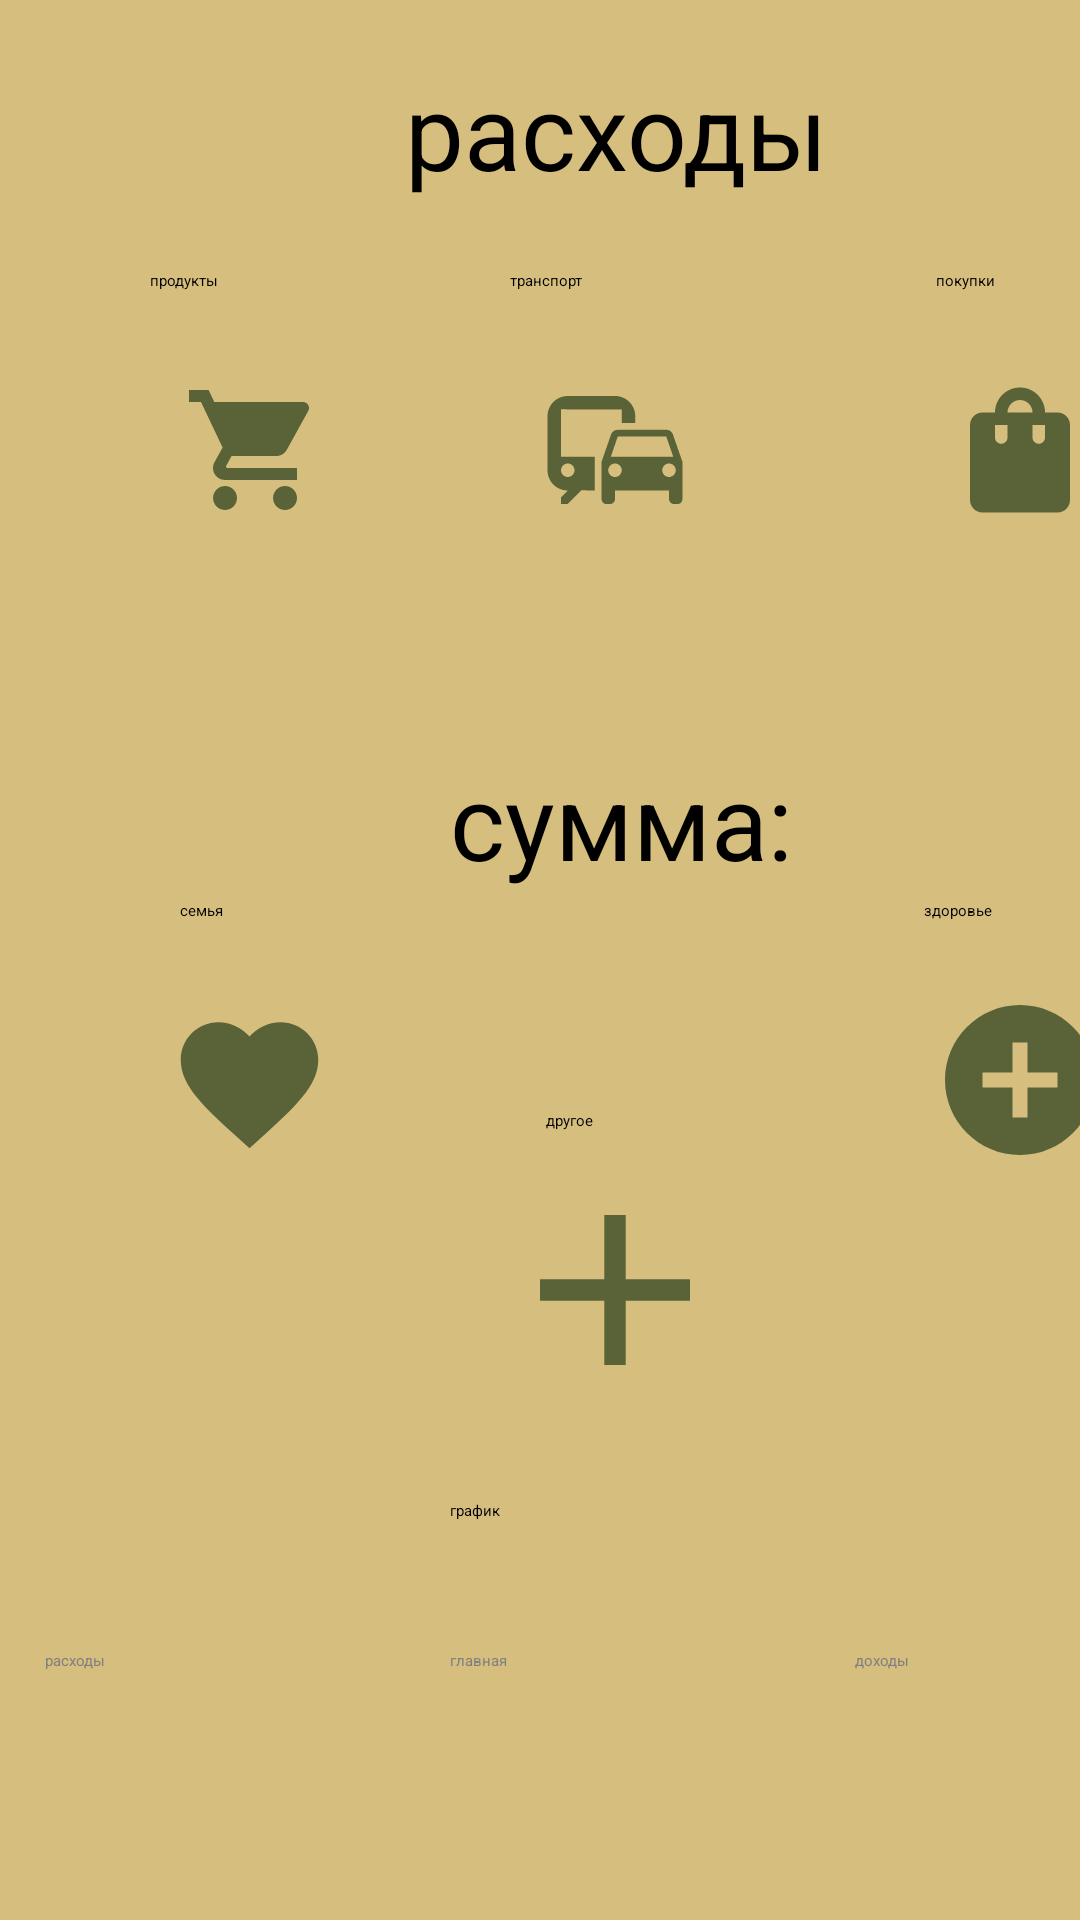

Layout XML and referenced resources for this Android screen:
<!-- AndroidManifest.xml: application theme Theme.CostsAndFinance -->
<!-- res/layout/activity_main.xml -->
<?xml version="1.0" encoding="utf-8"?>
<RelativeLayout xmlns:android="http://schemas.android.com/apk/res/android"
    xmlns:app="http://schemas.android.com/apk/res-auto"
    xmlns:tools="http://schemas.android.com/tools"
    android:layout_width="match_parent"
    android:layout_height="match_parent"
    tools:context=".MainActivity"
    android:background="#d6be7e">

    <Button
        android:id="@+id/button"
        android:layout_width="110dp"
        android:layout_height="50dp"
        android:layout_marginHorizontal="15dp"
        android:layout_marginTop="550dp"
        android:text="расходы"
        android:textColor="#808080"
        android:backgroundTint="#3a4c24"
        />

    <Button
        android:id="@+id/button2"
        android:layout_width="110dp"
        android:layout_height="50dp"
        android:layout_marginHorizontal="150dp"
        android:layout_marginTop="550dp"
        android:text="главная"
        android:textColor="#808080"
        android:backgroundTint="#3a4c24"/>

    <Button
        android:id="@+id/button3"
        android:layout_width="110dp"
        android:layout_height="50dp"
        android:layout_marginHorizontal="285dp"
        android:layout_marginTop="550dp"
        android:backgroundTint="#3a4c24"
        android:text="доходы"
        android:textColor="#808080" />
    <Button
        android:id="@+id/button4"
        android:layout_width="110dp"
        android:layout_height="50dp"
        android:layout_marginHorizontal="150dp"
        android:layout_marginTop="500dp"
        android:backgroundTint="#216c43"
        android:text="график"
        android:textColor="#000" />

    <TextView
        android:id="@+id/goods"
        android:layout_width="wrap_content"
        android:layout_height="wrap_content"
        android:layout_marginTop="90dp"
        android:layout_marginHorizontal="50dp"
        android:text="продукты"
        android:textColor="#000"
        />
    <TextView
        android:id="@+id/transport"
        android:layout_width="10000000dp"
        android:layout_height="20dp"
        android:layout_marginTop="90dp"
        android:layout_marginHorizontal="170dp"
        android:text="транспорт"
        android:textColor="#000"
        />

    <TextView
        android:id="@+id/shops"
        android:layout_width="wrap_content"
        android:layout_height="wrap_content"
        android:text="покупки"
        android:layout_marginTop="90dp"
        android:layout_marginHorizontal="312dp"
        android:textColor="#000"
        />
    <TextView
        android:id="@+id/health"
        android:layout_width="wrap_content"
        android:layout_height="wrap_content"
        android:text="здоровье"
        android:layout_marginTop="300dp"
        android:layout_marginHorizontal="308dp"
        android:textColor="#000"
        />
    <TextView
        android:id="@+id/family"
        android:layout_width="wrap_content"
        android:layout_height="wrap_content"
        android:text="семья"
        android:layout_marginTop="300dp"
        android:layout_marginHorizontal="60dp"
        android:textColor="#000"
        />

    <ImageButton
        android:id="@+id/goods1"
        android:layout_width="60dp"
        android:layout_height="60dp"
        android:background="@drawable/button_shape_segment"
        app:backgroundTint="#FFFFFF"
        android:layout_marginHorizontal="53dp"
        android:layout_marginTop="120dp"
        android:scaleType="fitCenter"
        android:padding="6dp"
        android:src="@drawable/goods"
        />

    <ImageButton
        android:id="@+id/transport1"
        android:layout_width="60dp"
        android:layout_height="60dp"
        android:layout_marginLeft="175dp"
        android:layout_marginTop="120dp"
        android:background="@drawable/button_shape_segment"
        android:scaleType="fitCenter"
        android:padding="3dp"
        android:src="@drawable/transport"
        app:backgroundTint="#FFFFFF"
        />
    <ImageButton
        android:id="@+id/shops1"
        android:layout_width="60dp"
        android:layout_height="60dp"
        android:layout_marginHorizontal="310dp"
        android:layout_marginTop="120dp"
        android:background="@drawable/button_shape_segment"
        app:backgroundTint="#FFFFFF"
        android:scaleType="fitCenter"
        android:padding="5dp"
        android:src="@drawable/shops"
        />
    <ImageButton
        android:id="@+id/family1"
        android:layout_width="60dp"
        android:layout_height="60dp"
        android:layout_marginHorizontal="53dp"
        android:layout_marginTop="330dp"
        android:background="@drawable/button_shape_segment"
        app:backgroundTint="#FFFFFF"
        android:scaleType="fitCenter"
        android:paddingTop="5dp"
        android:src="@drawable/family"
        />

    <ImageButton
        android:id="@+id/health1"
        android:layout_width="60dp"
        android:layout_height="60dp"
        android:layout_marginHorizontal="310dp"
        android:layout_marginTop="330dp"
        android:background="@drawable/button_shape_segment"
        android:scaleType="fitCenter"
        android:src="@drawable/health1"
        app:backgroundTint="#FFFFFF" />
    <ImageButton
        android:id="@+id/add"
        android:layout_width="60dp"
        android:layout_height="60dp"
        android:layout_marginLeft="175dp"
        android:layout_marginTop="400dp"
        android:background="@drawable/button_shape_segment"
        android:src="@drawable/add"
        app:backgroundTint="#FFFFFF" />
    <TextView
        android:id="@+id/add1"
        android:layout_width="wrap_content"
        android:layout_height="wrap_content"
        android:layout_marginLeft="182dp"
        android:layout_marginTop="370dp"
        android:text="другое"
        android:textColor="#000"
        android:backgroundTint="#ffffff"
        />
    <TextView
        android:id="@+id/c1"
        android:layout_width="wrap_content"
        android:layout_height="wrap_content"
        android:layout_marginLeft="150dp"
        android:layout_marginTop="250dp"
        android:text="сумма:"
        android:textSize="35dp"
        android:textColor="#000"
        android:backgroundTint="#ffffff"
        />
    <TextView
        android:id="@+id/costs"
        android:layout_width="wrap_content"
        android:layout_height="wrap_content"
        android:layout_marginLeft="135dp"
        android:layout_marginTop="20dp"
        android:text="расходы"
        android:textSize="35dp"
        android:textColor="#000"
        android:backgroundTint="#ffffff"
        />
    <TextView
        android:id="@+id/ent"
        android:layout_width="50dp"
        android:layout_height="30dp"
        android:layout_marginHorizontal="60dp"
        android:layout_marginTop="185dp"
        android:textColor="#000"
        android:textSize="20sp"
        android:backgroundTint="#ffffff"
        />

    <TextView
        android:id="@+id/ent2"
        android:layout_width="50dp"
        android:layout_height="30dp"
        android:layout_marginHorizontal="190dp"
        android:layout_marginTop="185dp"
        android:backgroundTint="#ffffff"
        android:textColor="#000"
        android:textSize="20sp" />

    <TextView
        android:id="@+id/ent3"
        android:layout_width="50dp"
        android:layout_height="30dp"
        android:layout_marginHorizontal="317dp"
        android:layout_marginTop="185dp"
        android:textColor="#000"
        android:textSize="20sp"
        android:backgroundTint="#ffffff"
        />
    <TextView
        android:id="@+id/ent4"
        android:layout_width="50dp"
        android:layout_height="30dp"
        android:layout_marginHorizontal="60dp"
        android:layout_marginTop="400dp"
        android:textColor="#000"
        android:textSize="20sp"
        android:backgroundTint="#ffffff"
        />
    <TextView
        android:id="@+id/ent5"
        android:layout_width="50dp"
        android:layout_height="30dp"
        android:layout_marginHorizontal="317dp"
        android:layout_marginTop="400dp"
        android:textColor="#000"
        android:textSize="20sp"
        android:backgroundTint="#ffffff"
        />
    <TextView
        android:id="@+id/ent6"
        android:layout_width="50dp"
        android:layout_height="30dp"
        android:layout_marginHorizontal="180dp"
        android:layout_marginTop="465dp"
        android:textColor="#000"
        android:textSize="20sp"
        android:backgroundTint="#ffffff"
        />

</RelativeLayout>
<!-- resources referenced by this layout -->
<resources>
  <!-- drawable add (drawable-anydpi) -->
  <vector xmlns:android="http://schemas.android.com/apk/res/android"
      android:width="24dp"
      android:height="24dp"
      android:viewportWidth="24"
      android:viewportHeight="24"
      android:tint="#3a4c24"
      android:alpha="0.8">
    <group android:scaleX="1.4285715"
        android:scaleY="1.4285715"
        android:translateX="-5.142857"
        android:translateY="-5.142857">
      <path
          android:fillColor="@android:color/white"
          android:pathData="M19,13h-6v6h-2v-6H5v-2h6V5h2v6h6v2z"/>
    </group>
  </vector>
  <!-- drawable family (drawable-anydpi) -->
  <vector xmlns:android="http://schemas.android.com/apk/res/android"
      android:width="60dp"
      android:height="60dp"
      android:viewportWidth="24"
      android:viewportHeight="24"
      android:tint="#3a4c24"
      android:alpha="0.8">
    <group android:translateY="-0.5">
      <path
          android:fillColor="@android:color/white"
          android:pathData="M12,21.35l-1.45,-1.32C5.4,15.36 2,12.28 2,8.5 2,5.42 4.42,3 7.5,3c1.74,0 3.41,0.81 4.5,2.09C13.09,3.81 14.76,3 16.5,3 19.58,3 22,5.42 22,8.5c0,3.78 -3.4,6.86 -8.55,11.54L12,21.35z"/>
    </group>
  </vector>
  <!-- drawable goods (drawable-anydpi) -->
  <vector xmlns:android="http://schemas.android.com/apk/res/android"
      android:width="60dp"
      android:height="60dp"
      android:viewportWidth="24"
      android:viewportHeight="24"
      android:tint="#3a4c24"
      android:alpha="0.8">
    <group android:translateX="1">
      <path
          android:fillColor="@android:color/white"
          android:pathData="M7,18c-1.1,0 -1.99,0.9 -1.99,2S5.9,22 7,22s2,-0.9 2,-2 -0.9,-2 -2,-2zM1,2v2h2l3.6,7.59 -1.35,2.45c-0.16,0.28 -0.25,0.61 -0.25,0.96 0,1.1 0.9,2 2,2h12v-2L7.42,15c-0.14,0 -0.25,-0.11 -0.25,-0.25l0.03,-0.12 0.9,-1.63h7.45c0.75,0 1.41,-0.41 1.75,-1.03l3.58,-6.49c0.08,-0.14 0.12,-0.31 0.12,-0.48 0,-0.55 -0.45,-1 -1,-1L5.21,4l-0.94,-2L1,2zM17,18c-1.1,0 -1.99,0.9 -1.99,2s0.89,2 1.99,2 2,-0.9 2,-2 -0.9,-2 -2,-2z"/>
    </group>
  </vector>
  <!-- drawable health1 (drawable-anydpi) -->
  <vector xmlns:android="http://schemas.android.com/apk/res/android"
      android:width="24dp"
      android:height="24dp"
      android:viewportWidth="24"
      android:viewportHeight="24"
      android:tint="#3A4C24"
      android:alpha="0.8">
    <path
        android:fillColor="@android:color/white"
        android:pathData="M12,2C6.48,2 2,6.48 2,12s4.48,10 10,10 10,-4.48 10,-10S17.52,2 12,2zM17,13h-4v4h-2v-4L7,13v-2h4L11,7h2v4h4v2z"/>
  </vector>
  <!-- drawable shops (drawable-anydpi) -->
  <vector xmlns:android="http://schemas.android.com/apk/res/android"
      android:width="24dp"
      android:height="24dp"
      android:viewportWidth="24"
      android:viewportHeight="24"
      android:tint="#3a4c24"
      android:alpha="0.8">
    <path
        android:fillColor="@android:color/white"
        android:pathData="M18,6h-2c0,-2.21 -1.79,-4 -4,-4S8,3.79 8,6H6C4.9,6 4,6.9 4,8v12c0,1.1 0.9,2 2,2h12c1.1,0 2,-0.9 2,-2V8C20,6.9 19.1,6 18,6zM10,10c0,0.55 -0.45,1 -1,1s-1,-0.45 -1,-1V8h2V10zM12,4c1.1,0 2,0.9 2,2h-4C10,4.9 10.9,4 12,4zM16,10c0,0.55 -0.45,1 -1,1s-1,-0.45 -1,-1V8h2V10z"/>
  </vector>
</resources>
